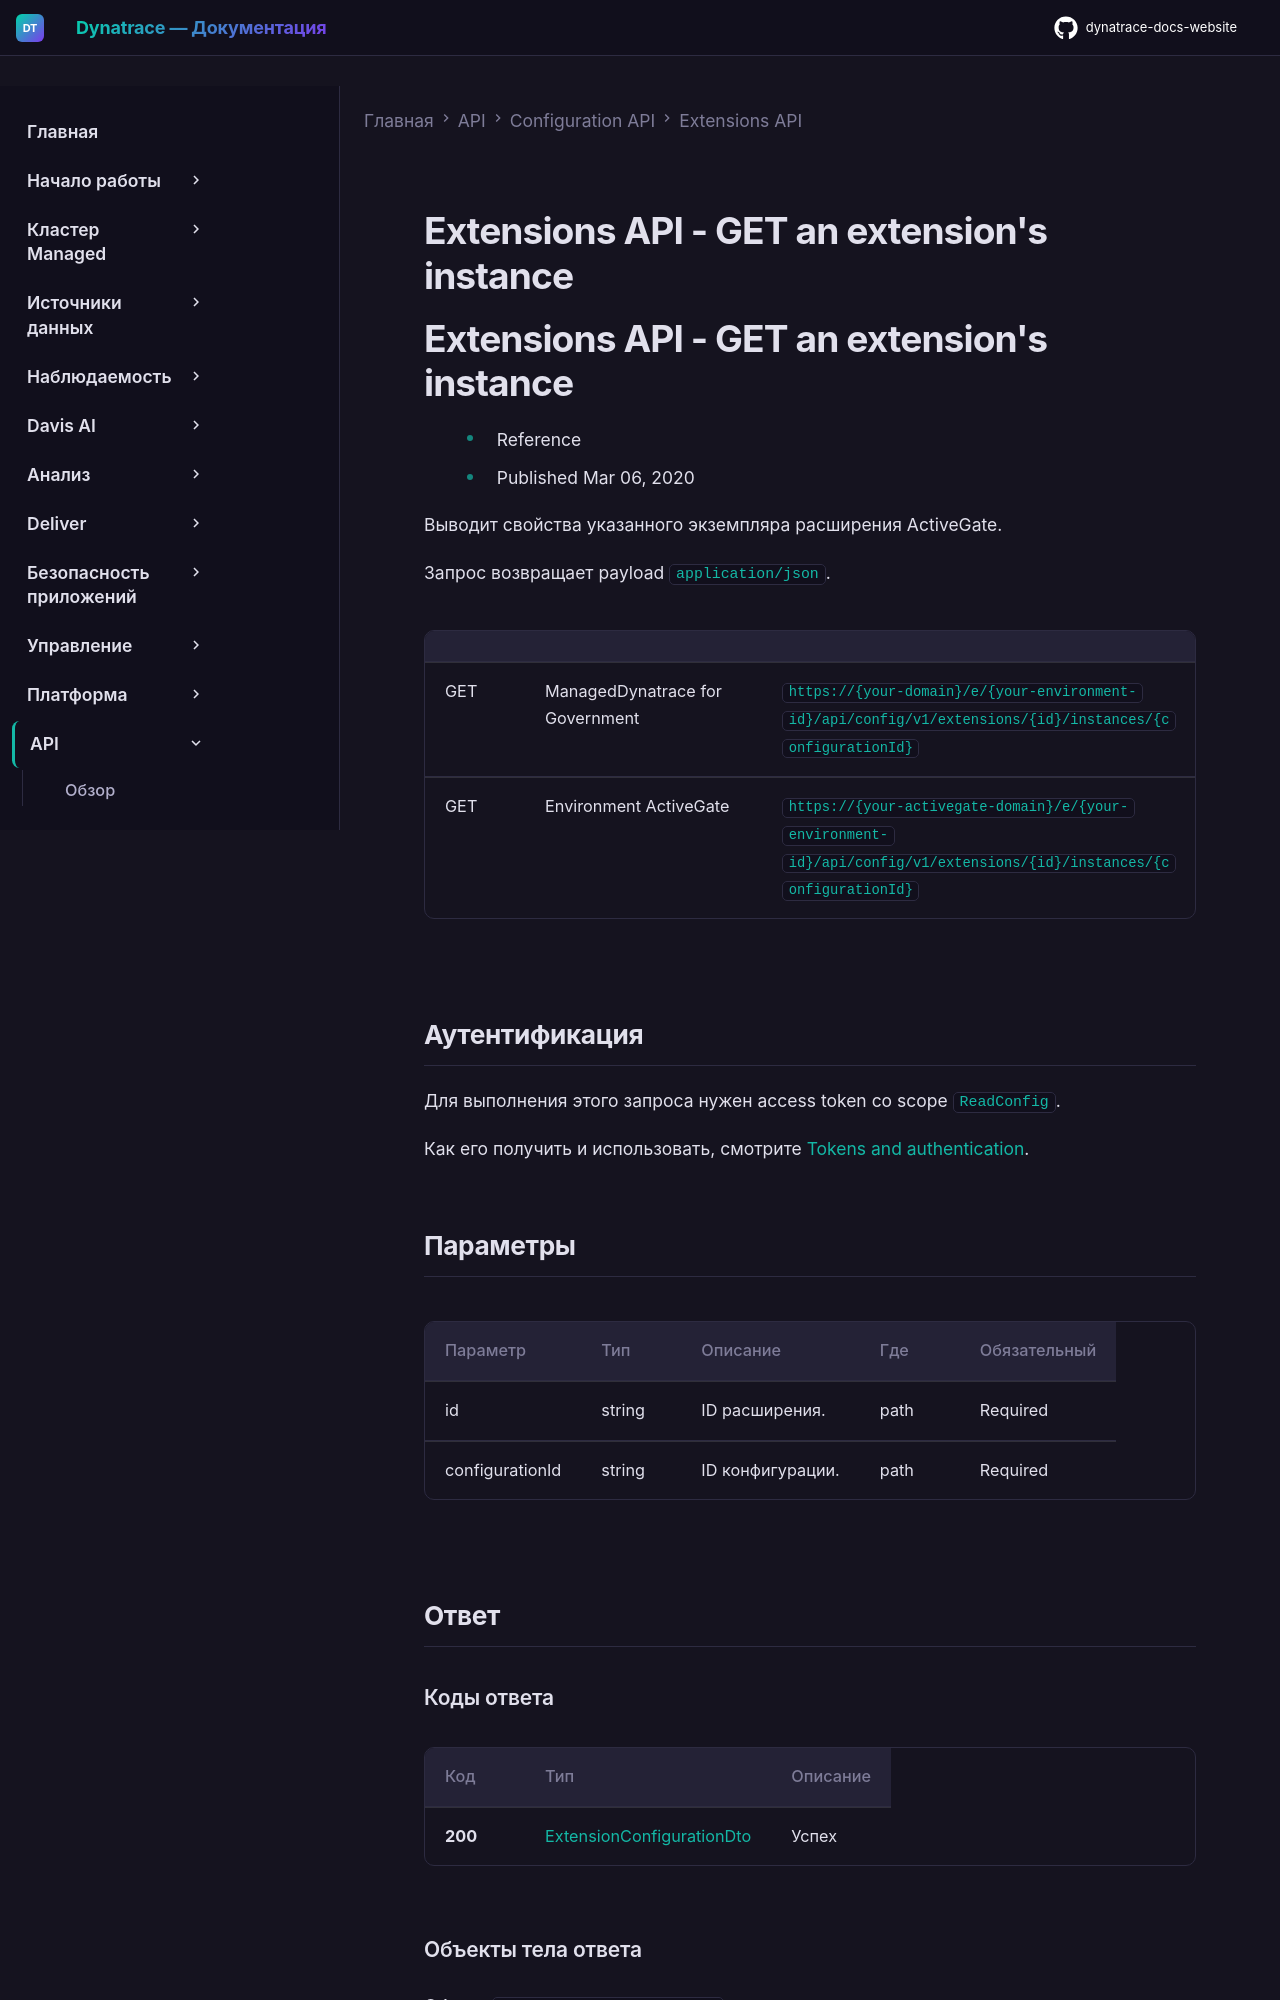

repository: Yerkebulan-Ardabayev/dynatrace-docs-website · page: managed-ru/dynatrace-api/configuration-api/extensions-api/get-an-instance/index.html · generator: mkdocs

---
title: Extensions API - GET an extension's instance
source: https://docs.dynatrace.com/managed/dynatrace-api/configuration-api/extensions-api/get-an-instance
scraped: 2026-05-12T11:19:48.007949
---

# Extensions API - GET an extension's instance

# Extensions API - GET an extension's instance

* Reference
* Published Mar 06, 2020

Выводит свойства указанного экземпляра расширения ActiveGate.

Запрос возвращает payload `application/json`.

|  |  |  |
| --- | --- | --- |
| GET | ManagedDynatrace for Government | `https://{your-domain}/e/{your-environment-id}/api/config/v1/extensions/{id}/instances/{configurationId}` |
| GET | Environment ActiveGate | `https://{your-activegate-domain}/e/{your-environment-id}/api/config/v1/extensions/{id}/instances/{configurationId}` |

## Аутентификация

Для выполнения этого запроса нужен access token со scope `ReadConfig`.

Как его получить и использовать, смотрите [Tokens and authentication](/managed/discover-dynatrace/references/dynatrace-api/basics/dynatrace-api-authentication).
